Run: headless pygame with SDL's dummy video driver; simulated clock (each Clock.tick advances the game by its frame time, no real sleeping); random seed 0; keys injected as events and as key.get_pressed() state; no mouse input.
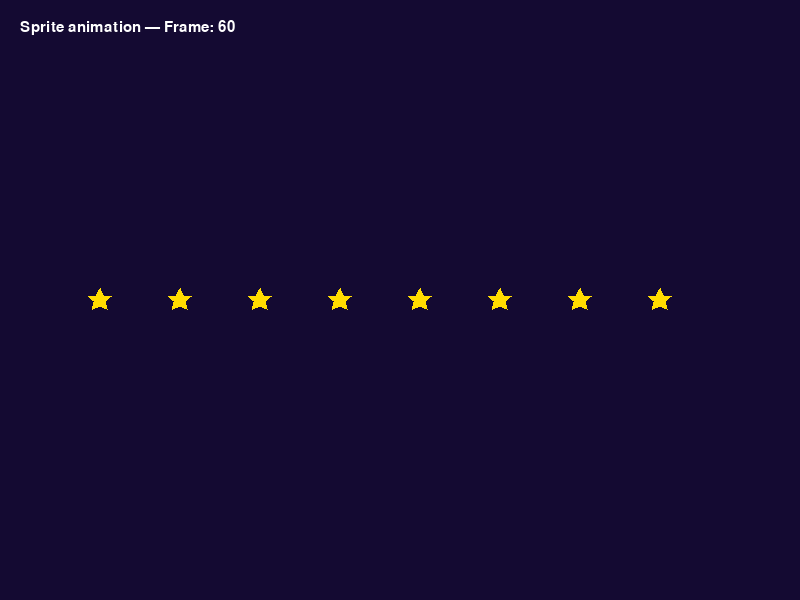
Frame 1 of 4 · flips 1–60 · no input
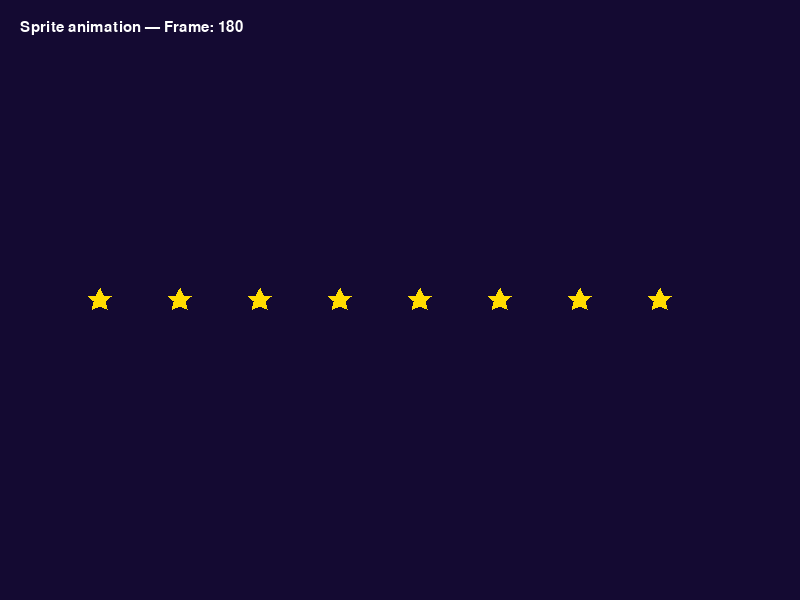
Frame 2 of 4 · flips 61–180 · tapped SPACE, RETURN · held RIGHT (→), D
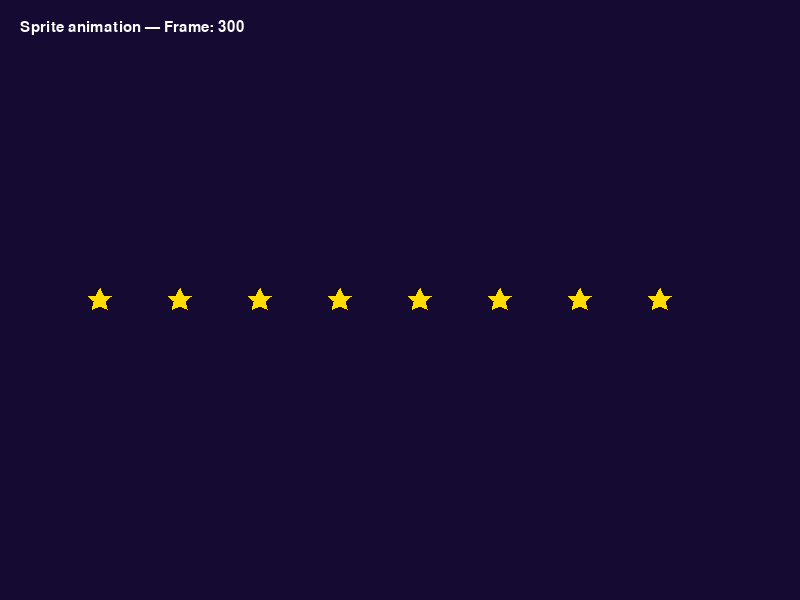
Frame 3 of 4 · flips 181–300 · held DOWN (↓), S
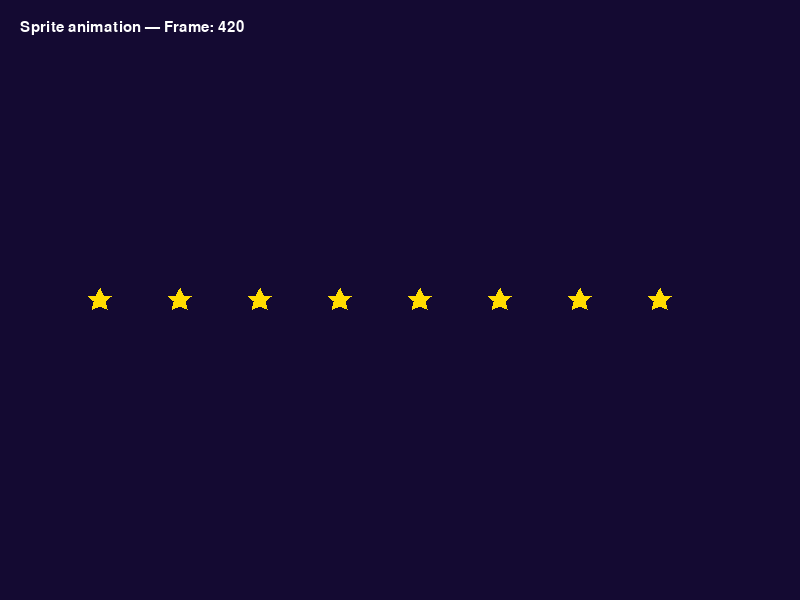
Frame 4 of 4 · flips 301–420 · held LEFT (←), A, UP (↑), W

The pygame program that drew these frames:

"""
Module 11 — Ví dụ 4: Sprite và animation

Chạy: python examples/04_sprite_va_anh.py

═══════════════════════════════════════════════════════════════════════════
YÊU CẦU ĐỀ BÀI:
  1. Tạo class Star kế thừa pygame.sprite.Sprite.
  2. Vẽ hình ngôi sao 5 cánh bằng polygon trên Surface trong suốt.
  3. Dùng sprite.Group quản lý 8 ngôi sao; update mỗi frame.

KẾT QUẢ MONG ĐỢI (trên màn hình):
  - 8 ngôi sao vàng xếp ngang giữa màn hình trên nền tím đậm.
  - Counter "Frame: N" tăng liên tục — animation đang chạy.
═══════════════════════════════════════════════════════════════════════════
"""
import math
import pygame
import sys

pygame.init()

WIDTH, HEIGHT = 800, 600
screen = pygame.display.set_mode((WIDTH, HEIGHT))
pygame.display.set_caption("Module 11 — Bước 4: Sprite & Animation")
clock = pygame.time.Clock()
font = pygame.font.SysFont("Arial", 22)


class Star(pygame.sprite.Sprite):
    """Sprite ngôi sao — vẽ lại image mỗi frame để tạo hiệu ứng."""
    def __init__(self, x: int, y: int):
        super().__init__()
        self.image = pygame.Surface((30, 30), pygame.SRCALPHA)
        self._draw_star()
        self.rect = self.image.get_rect(center=(x, y))
        self.angle = 0

    def _draw_star(self):
        cx, cy, r = 15, 15, 12
        points = []
        for i in range(10):
            angle = math.radians(i * 36 - 90)
            radius = r if i % 2 == 0 else r // 2
            points.append((cx + radius * math.cos(angle), cy + radius * math.sin(angle)))
        pygame.draw.polygon(self.image, (255, 220, 0), points)

    def update(self):
        self.angle = (self.angle + 2) % 360
        self.image = pygame.Surface((30, 30), pygame.SRCALPHA)
        self._draw_star()


stars = pygame.sprite.Group()
for i in range(8):
    stars.add(Star(100 + i * 80, 300))

running = True
frame = 0
while running:
    for event in pygame.event.get():
        if event.type == pygame.QUIT or (event.type == pygame.KEYDOWN and event.key == pygame.K_ESCAPE):
            running = False

    frame += 1
    stars.update()

    screen.fill((20, 10, 50))
    stars.draw(screen)

    text = font.render(f"Sprite animation — Frame: {frame}", True, (255, 255, 255))
    screen.blit(text, (20, 20))

    pygame.display.flip()
    clock.tick(60)

pygame.quit()
sys.exit()
